Dataset: supervised_split (GitHub, DongCiLu/BioGAN). Classes: non rosette, rosette.

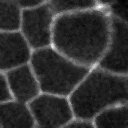
Label: non rosette

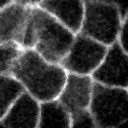
Label: non rosette

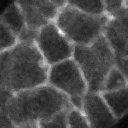
Label: non rosette

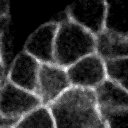
Label: rosette

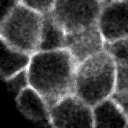
Label: non rosette

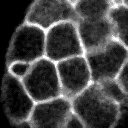
Label: non rosette
